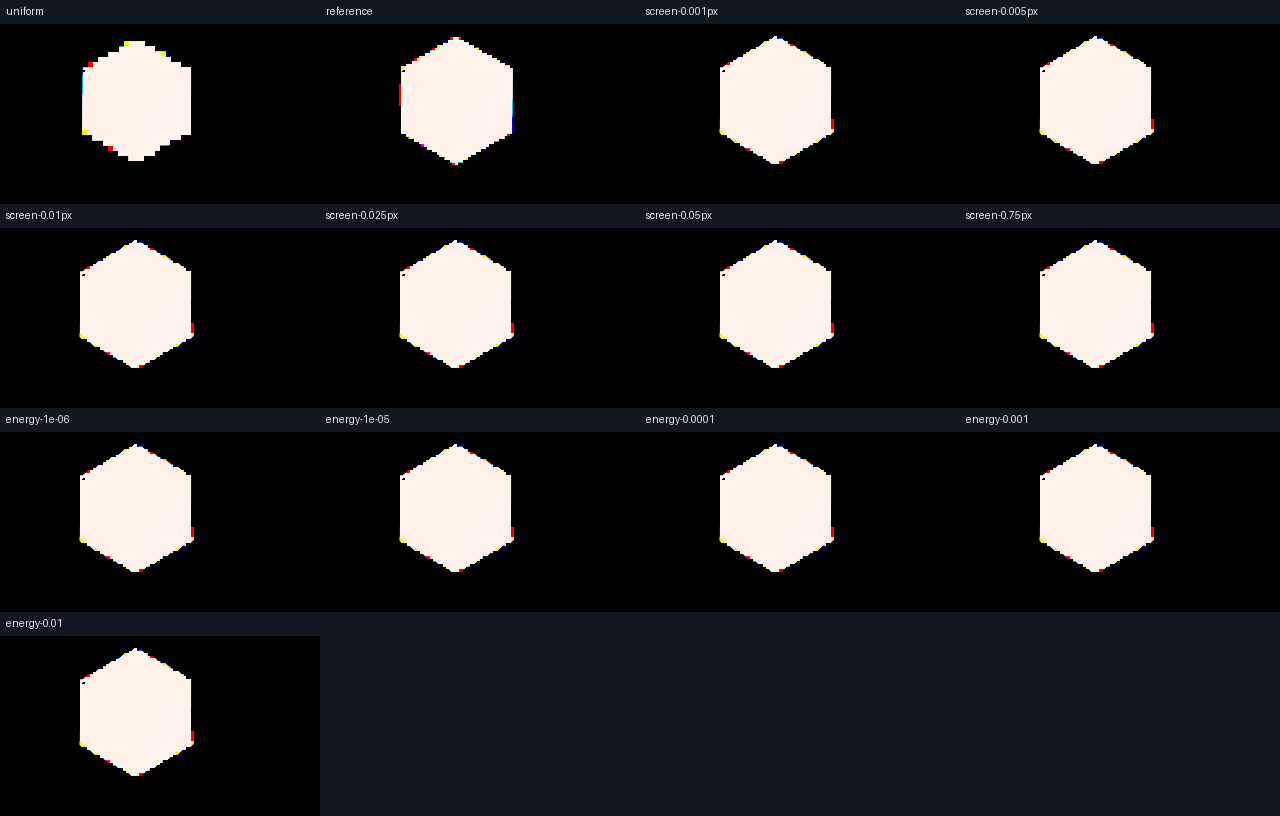

The data file committed next to this chart (first rows):
field_u, field_v, first_surface, second_surface, mode, ray_grid, screen_error_threshold_px, relative_energy_threshold_fraction, render_seconds, rgb_flux, luma_flux, peak_luma, relative_rgb_l1_percent, normalized_shape_l1_percent, centroid_error_px, vs_reference_relative_rgb_l1_percent, vs_reference_normalized_shape_l1_percent, vs_reference_centroid_error_px, center_rays, edge_rays, refined_cells, reported_screen_threshold_px, reported_relative_energy_threshold_perce…, max_mapping_error_px
0.26, 0.26, 6, 5, uniform, 64, , , 0.03844, 0.0001651, 5.3049702748895256e-05, 1.32853165268898e-09, 0.0, 8.254466121540573e-16, 0.0, 6.74, 12.42, 0.3022, , , , , , 
0.26, 0.26, 6, 5, reference, 128, , , 0.06673, 0.0001753, 5.625474944651803e-05, 1.3302138540893792e-09, 0.0, 7.250387512750693e-16, 0.0, 0.0, 7.250387512750693e-16, 0.0, , , , , , 
0.26, 0.26, 6, 5, screen-0.001px, 64, 0.001, 0.25, 0.0556, 0.0001765, 5.670272040391296e-05, 1.3780314475297927e-09, 0.0, 7.07362001772389e-16, 0.0, 4.098, 4.72, 1.362, 11907, 4432, 1108, 0.0, 25.0, 0.005183
0.26, 0.26, 6, 5, screen-0.005px, 64, 0.005, 0.25, 0.05021, 0.0001765, 5.6702772258091066e-05, 1.3780314475297927e-09, 0.0, 7.022235182497558e-16, 0.0, 4.106, 4.72, 1.362, 11907, 564, 141, 0.0, 25.0, 0.005183
0.26, 0.26, 6, 5, screen-0.01px, 64, 0.01, 0.25, 0.047, 0.0001765, 5.670277260926324e-05, 1.3780314475297927e-09, 0.0, 7.067529418749812e-16, 0.0, 4.106, 4.72, 1.362, 11907, 556, 139, 0.01, 25.0, 0.005183
0.26, 0.26, 6, 5, screen-0.025px, 64, 0.025, 0.25, 0.05067, 0.0001765, 5.670277260926324e-05, 1.3780314475297927e-09, 0.0, 7.067529418749812e-16, 0.0, 4.106, 4.72, 1.362, 11907, 556, 139, 0.03, 25.0, 0.005183
0.26, 0.26, 6, 5, screen-0.05px, 64, 0.05, 0.25, 0.04743, 0.0001765, 5.670277260926324e-05, 1.3780314475297927e-09, 0.0, 7.067529418749812e-16, 0.0, 4.106, 4.72, 1.362, 11907, 556, 139, 0.05, 25.0, 0.005183
0.26, 0.26, 6, 5, screen-0.75px, 64, 0.75, 0.25, 0.04732, 0.0001765, 5.670277260926324e-05, 1.3780314475297927e-09, 0.0, 7.067529418749812e-16, 0.0, 4.106, 4.72, 1.362, 11907, 556, 139, 0.75, 25.0, 0.005183
0.26, 0.26, 6, 5, energy-1e-06, 64, 0.75, 1e-06, 0.048, 0.0001765, 5.670274666248858e-05, 1.3780314475297927e-09, 0.0, 7.083333686093433e-16, 0.0, 4.106, 4.72, 1.362, 11907, 1072, 268, 0.75, 0.0001, 0.005183
0.26, 0.26, 6, 5, energy-1e-05, 64, 0.75, 1e-05, 0.04781, 0.0001765, 5.670277260926324e-05, 1.3780314475297927e-09, 0.0, 7.067529418749812e-16, 0.0, 4.106, 4.72, 1.362, 11907, 556, 139, 0.75, 0.001, 0.005183
0.26, 0.26, 6, 5, energy-0.0001, 64, 0.75, 0.0001, 0.04931, 0.0001765, 5.670277260926324e-05, 1.3780314475297927e-09, 0.0, 7.067529418749812e-16, 0.0, 4.106, 4.72, 1.362, 11907, 556, 139, 0.75, 0.01, 0.005183
0.26, 0.26, 6, 5, energy-0.001, 64, 0.75, 0.001, 0.05199, 0.0001765, 5.670277260926324e-05, 1.3780314475297927e-09, 0.0, 7.067529418749812e-16, 0.0, 4.106, 4.72, 1.362, 11907, 556, 139, 0.75, 0.1, 0.005183
0.26, 0.26, 6, 5, energy-0.01, 64, 0.75, 0.01, 0.04882, 0.0001765, 5.670277260926324e-05, 1.3780314475297927e-09, 0.0, 7.067529418749812e-16, 0.0, 4.106, 4.72, 1.362, 11907, 556, 139, 0.75, 1.0, 0.005183
